Labelled photos from "Herbs", an image-classification folder in pegasis470/Herbs. The possible labels are: belimbing wuluh, jambu biji, jeruk nipis, kemangi, lidah buaya, nangka, pandan, pepaya, seledri, sirih.

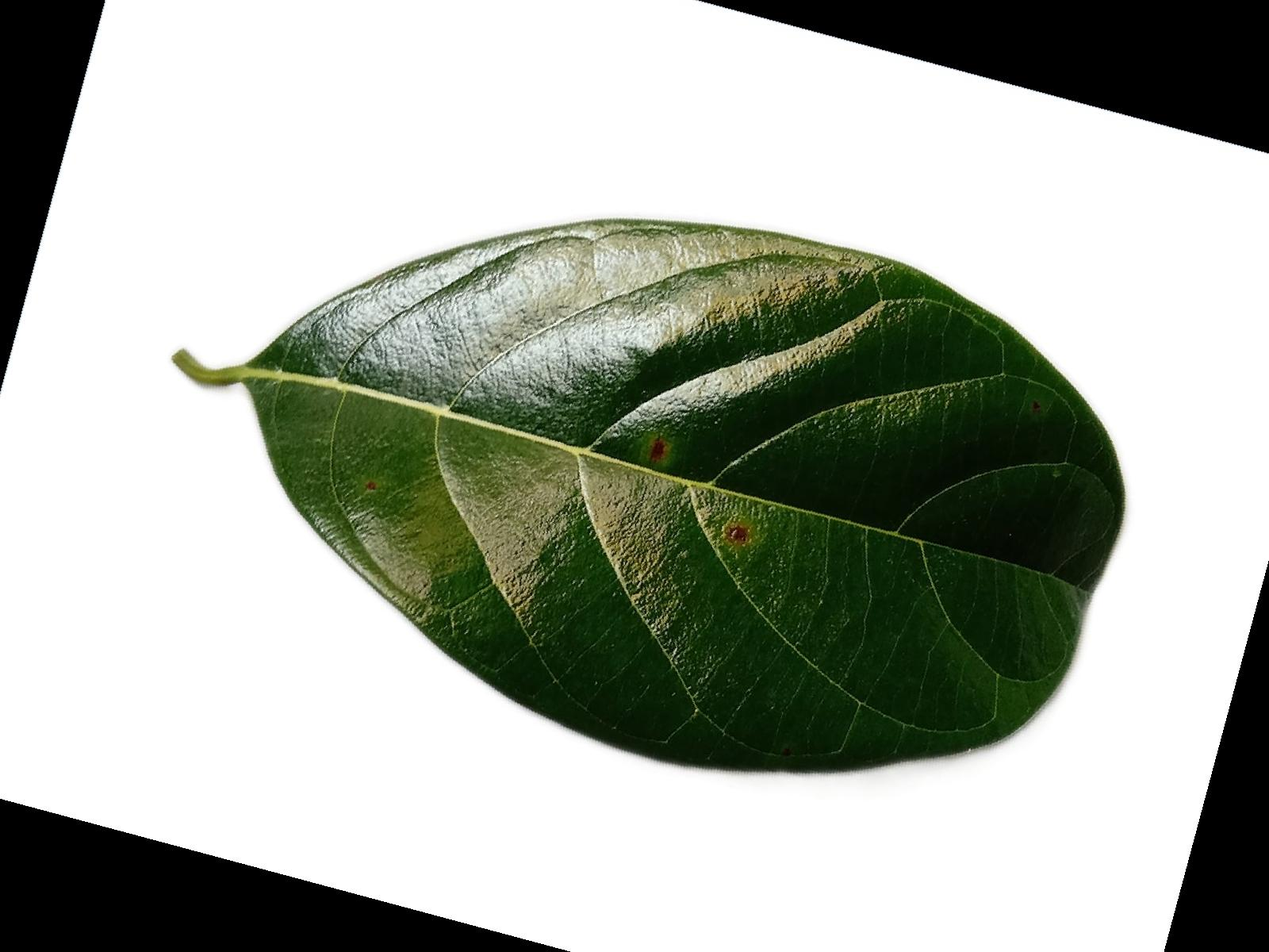
Label: nangka

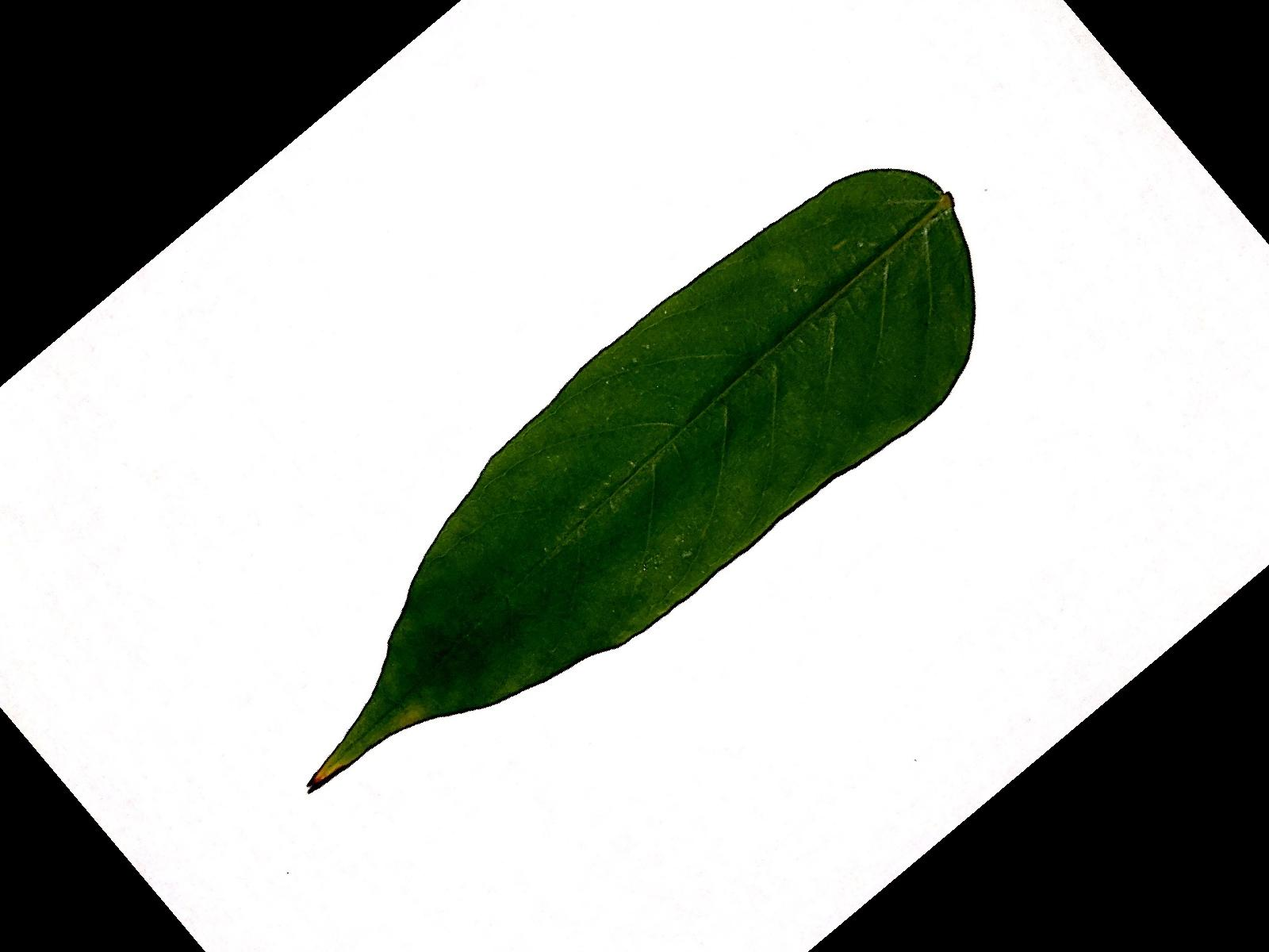
Label: belimbing wuluh

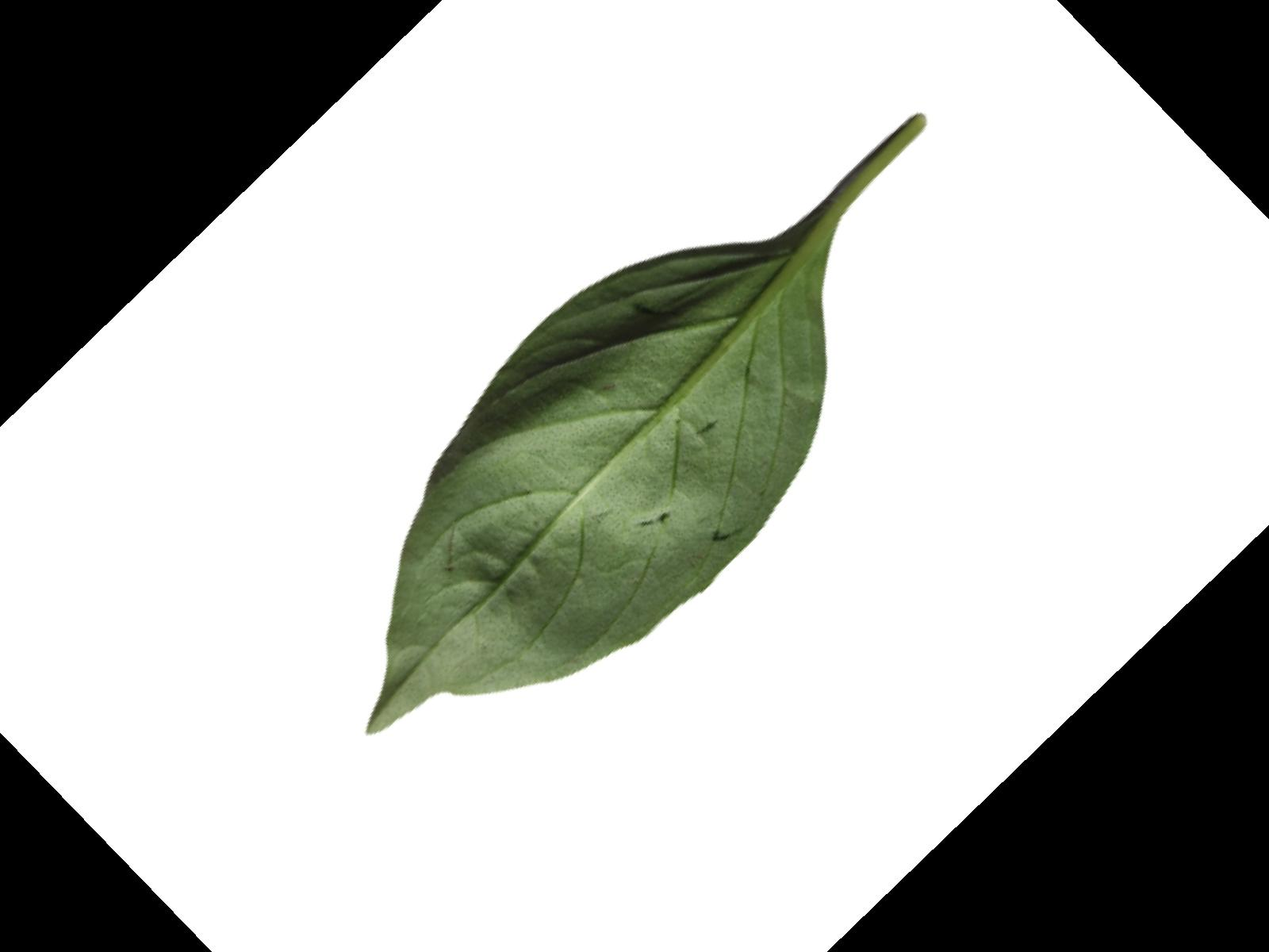
Label: kemangi

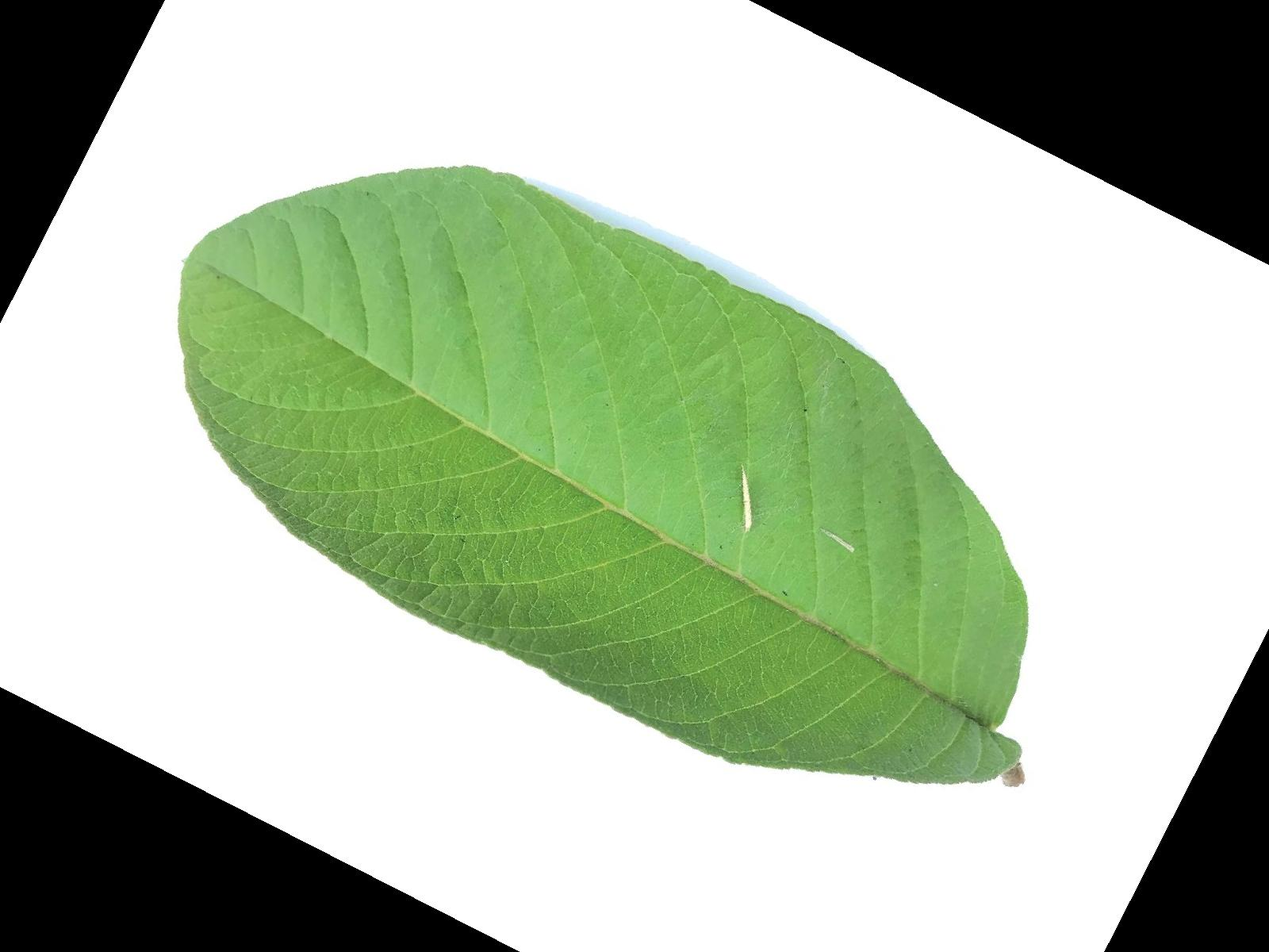
Label: jambu biji

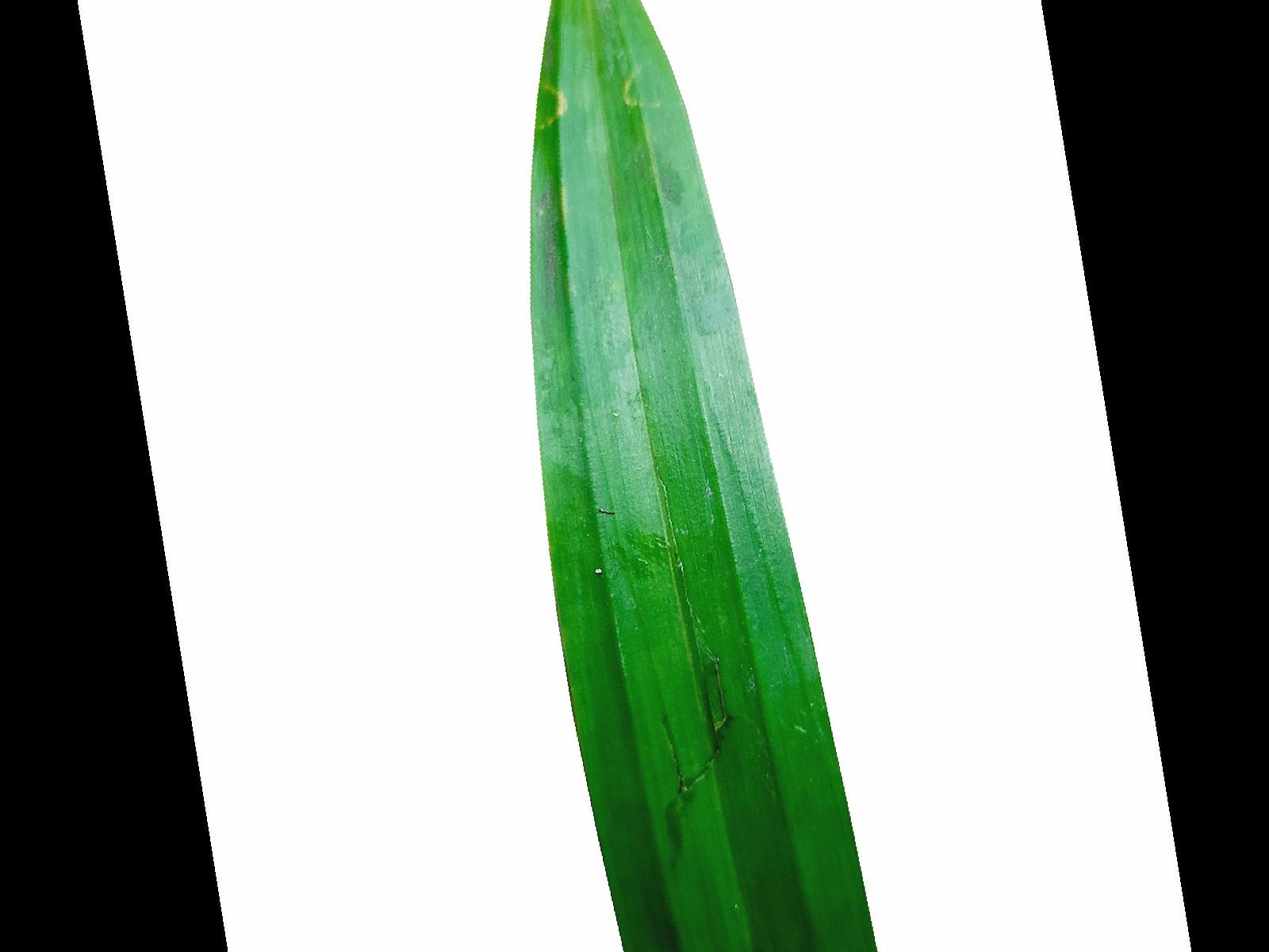
Label: pandan

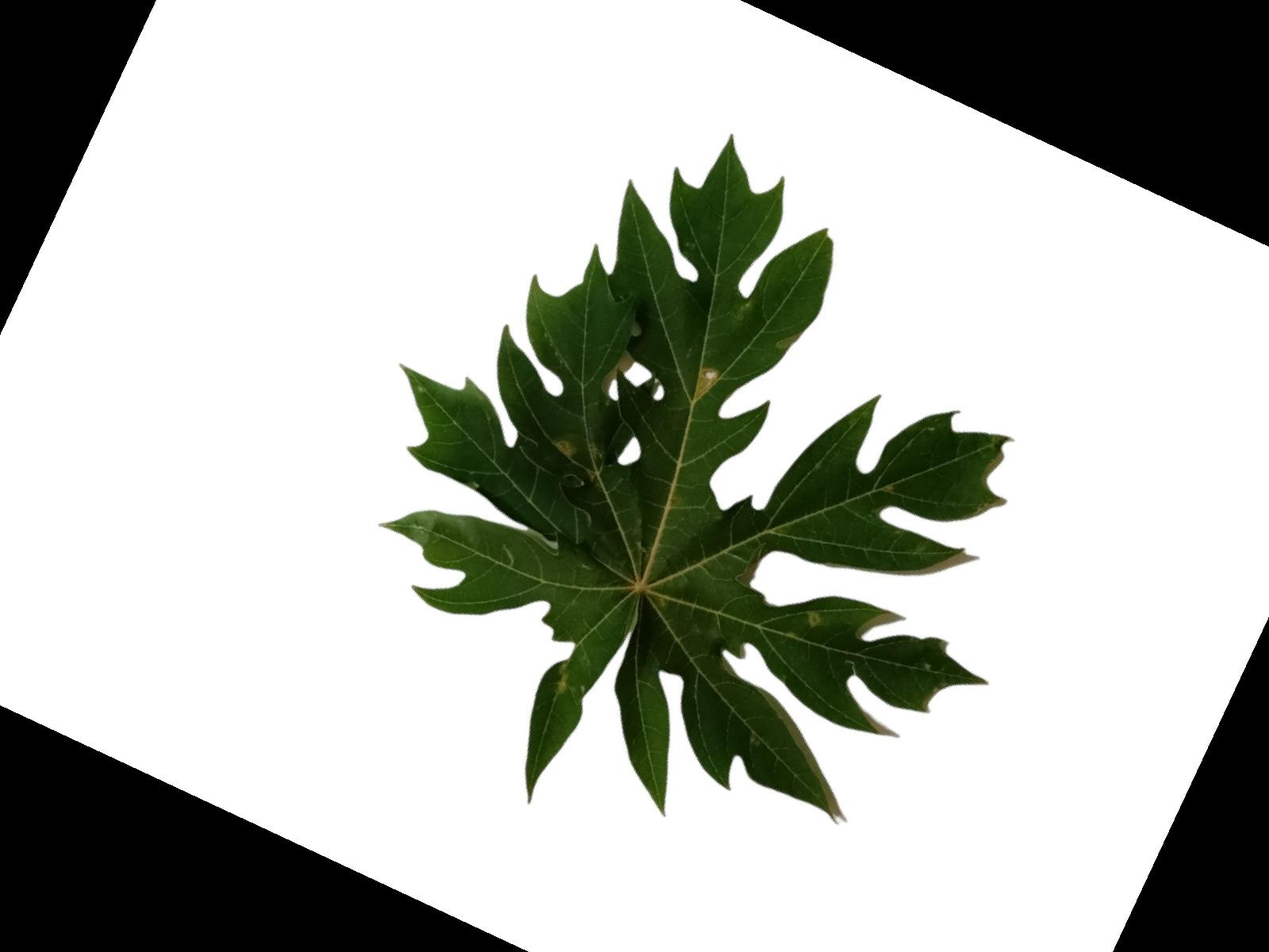
Label: pepaya
